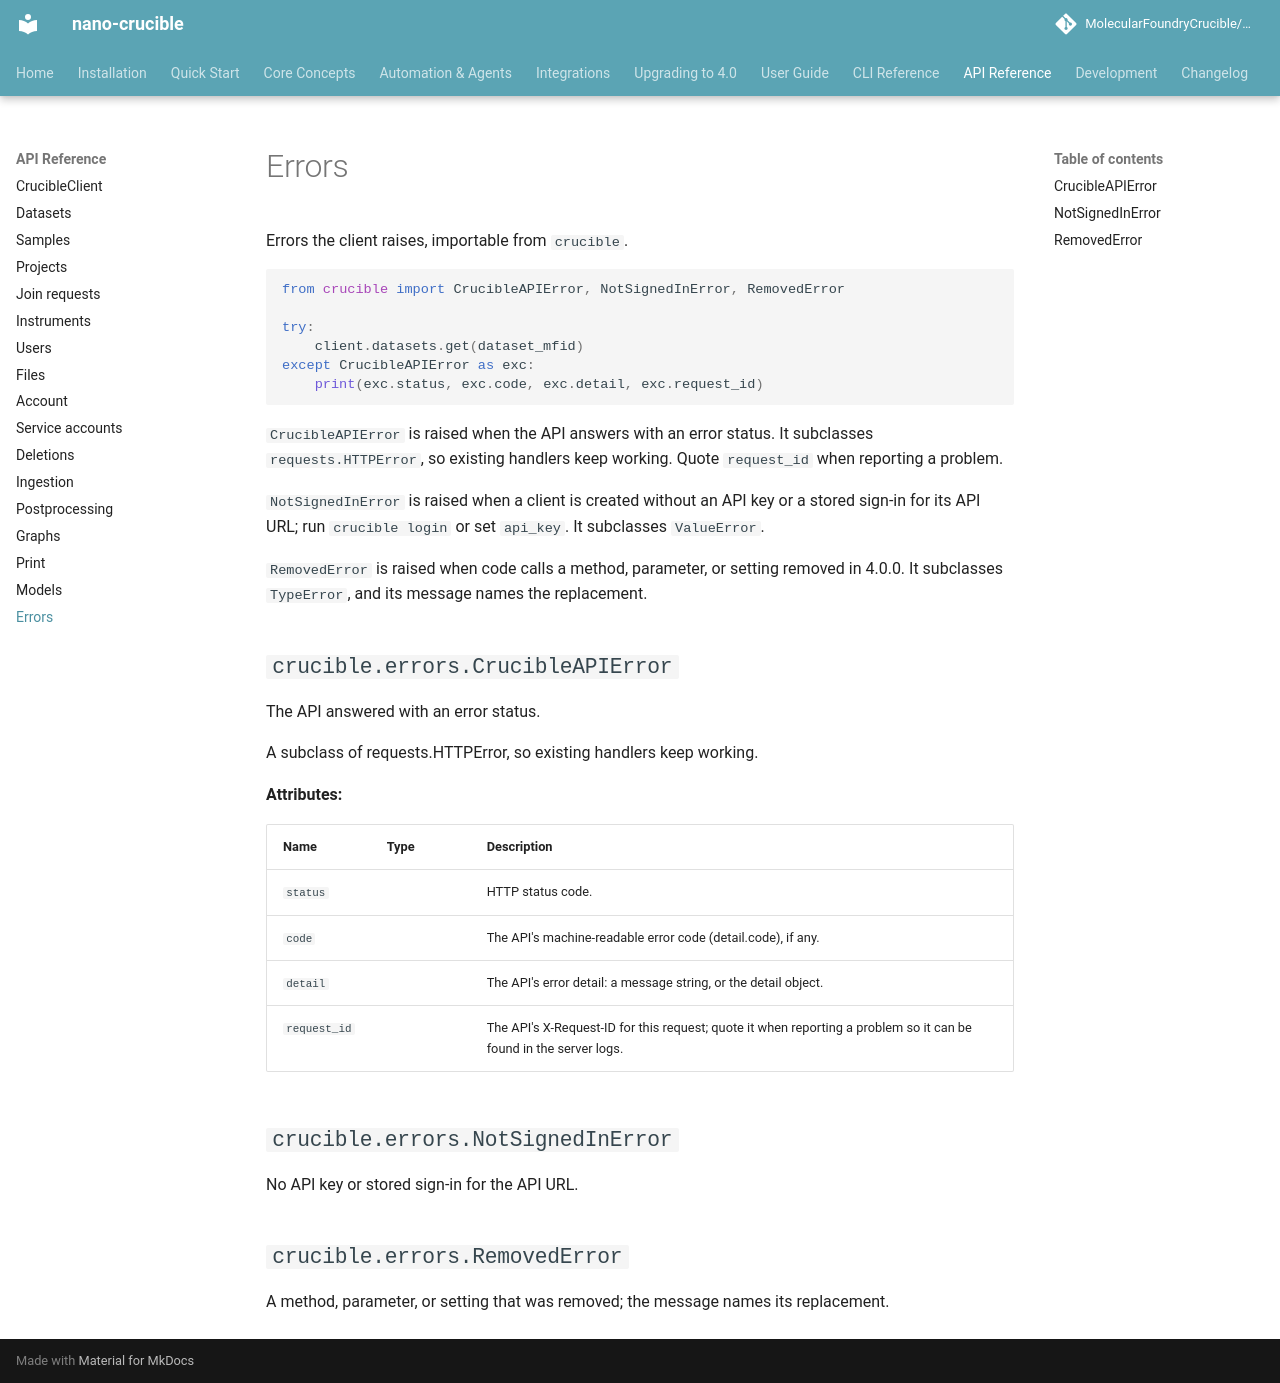

repository: MolecularFoundryCrucible/nano-crucible · page: api-reference/errors/index.html · generator: mkdocs

# Errors

Errors the client raises, importable from `crucible`.

```python
from crucible import CrucibleAPIError, NotSignedInError, RemovedError

try:
    client.datasets.get(dataset_mfid)
except CrucibleAPIError as exc:
    print(exc.status, exc.code, exc.detail, exc.request_id)
```

`CrucibleAPIError` is raised when the API answers with an error status. It subclasses `requests.HTTPError`, so existing handlers keep working. Quote `request_id` when reporting a problem.

`NotSignedInError` is raised when a client is created without an API key or a stored sign-in for its API URL; run `crucible login` or set `api_key`. It subclasses `ValueError`.

`RemovedError` is raised when code calls a method, parameter, or setting removed in 4.0.0. It subclasses `TypeError`, and its message names the replacement.

::: crucible.errors.CrucibleAPIError
    options:
      members: false

::: crucible.errors.NotSignedInError
    options:
      members: false

::: crucible.errors.RemovedError
